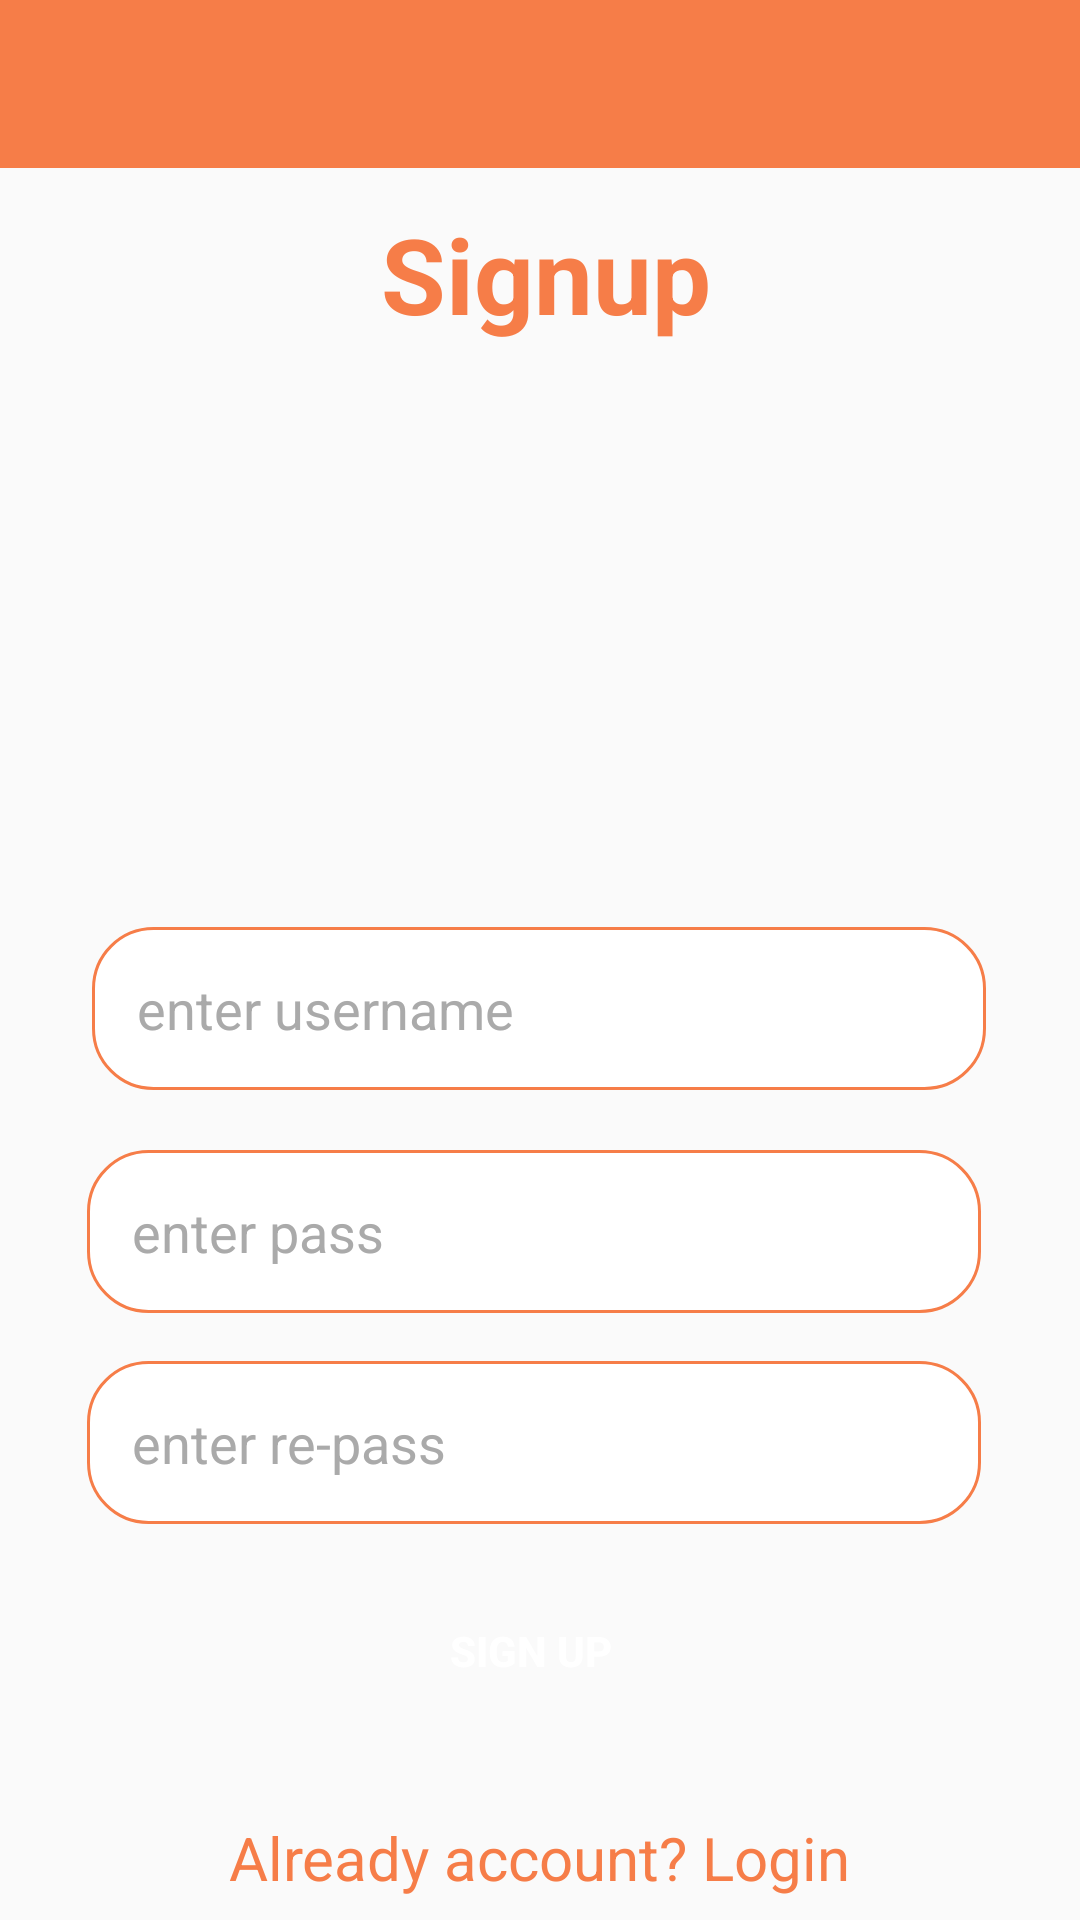

Android layout source for this screen:
<!-- AndroidManifest.xml: activity theme Theme.AppCompat.DayNight.NoActionBar -->
<!-- res/layout/activity_signup.xml -->
<?xml version="1.0" encoding="utf-8"?>
<androidx.constraintlayout.widget.ConstraintLayout xmlns:android="http://schemas.android.com/apk/res/android"
    xmlns:app="http://schemas.android.com/apk/res-auto"
    xmlns:tools="http://schemas.android.com/tools"
    android:layout_width="match_parent"
    android:layout_height="match_parent"
    tools:context=".SignupActivity">

    <androidx.appcompat.widget.Toolbar
        android:id="@+id/main_toolbar"
        android:layout_width="match_parent"
        android:layout_height="wrap_content"
        android:background="@color/orange"
        android:theme="@style/ThemeOverlay.AppCompat.Dark.ActionBar"
        app:layout_constraintEnd_toEndOf="parent"
        app:layout_constraintHorizontal_bias="0.5"
        app:layout_constraintStart_toStartOf="parent"
        app:layout_constraintTop_toTopOf="parent" />

    <TextView
        android:id="@+id/text"
        android:layout_width="140dp"
        android:layout_height="55dp"
        android:layout_marginTop="68dp"
        android:text="  Signup"
        android:textColor="@color/orange"
        android:textSize="35sp"
        android:textStyle="bold"
        app:layout_constraintEnd_toEndOf="parent"
        app:layout_constraintHorizontal_bias="0.498"
        app:layout_constraintStart_toStartOf="parent"
        app:layout_constraintTop_toTopOf="parent" />

    <ImageView
        android:id="@+id/image"
        android:layout_width="0dp"
        android:layout_height="150dp"
        android:layout_marginTop="12dp"
        app:layout_constraintEnd_toEndOf="parent"
        app:layout_constraintHorizontal_bias="0.0"
        app:layout_constraintStart_toStartOf="parent"
        app:layout_constraintTop_toBottomOf="@+id/text"
        app:srcCompat="@drawable/people2" />

    <EditText
        android:id="@+id/user_signup"
        android:layout_width="298dp"
        android:layout_height="wrap_content"
        android:layout_marginTop="24dp"
        android:padding="15dp"
        android:background="@drawable/background"
        android:ems="10"
        android:hint="enter username"
        android:textColor="@color/black"
        android:textColorHint="@android:color/darker_gray"
        app:layout_constraintEnd_toEndOf="parent"
        app:layout_constraintHorizontal_bias="0.495"
        app:layout_constraintStart_toStartOf="parent"
        app:layout_constraintTop_toBottomOf="@+id/image" />

    <EditText
        android:id="@+id/pass_signup"
        android:layout_width="298dp"
        android:layout_height="wrap_content"
        android:layout_marginTop="20dp"
        android:padding="15dp"
        android:background="@drawable/background"
        android:ems="10"
        android:hint="enter pass"
        android:inputType="textPassword"
        android:textColor="@color/black"
        android:textColorHint="@android:color/darker_gray"
        app:layout_constraintEnd_toEndOf="parent"
        app:layout_constraintHorizontal_bias="0.469"
        app:layout_constraintStart_toStartOf="parent"
        app:layout_constraintTop_toBottomOf="@+id/user_signup" />

    <EditText
        android:id="@+id/repass_signup"
        android:layout_width="298dp"
        android:layout_height="wrap_content"
        android:layout_marginTop="16dp"
        android:padding="15dp"
        android:background="@drawable/background"
        android:ems="10"
        android:hint="enter re-pass"
        android:inputType="textPassword"
        android:textColor="@color/black"
        android:textColorHint="@android:color/darker_gray"
        app:layout_constraintEnd_toEndOf="parent"
        app:layout_constraintHorizontal_bias="0.469"
        app:layout_constraintStart_toStartOf="parent"
        app:layout_constraintTop_toBottomOf="@+id/pass_signup" />

    <Button
        android:id="@+id/btn_signup"
        android:layout_width="302dp"
        android:layout_height="48dp"
        android:layout_marginTop="88dp"
        android:background="@drawable/button"
        android:padding="15dp"
        android:text="sign up"
        android:textColor="@color/white"
        android:textStyle="bold"
        app:layout_constraintEnd_toEndOf="parent"
        app:layout_constraintHorizontal_bias="0.449"
        app:layout_constraintStart_toStartOf="parent"
        app:layout_constraintTop_toBottomOf="@+id/pass_signup" />

    <TextView
        android:id="@+id/sign_in_text"
        android:layout_width="wrap_content"
        android:layout_height="wrap_content"
        android:layout_marginTop="32dp"
        android:text="Already account? Login"
        android:textColor="@color/orange"
        android:textSize="20sp"
        app:layout_constraintEnd_toEndOf="parent"
        app:layout_constraintStart_toStartOf="parent"
        app:layout_constraintTop_toBottomOf="@+id/btn_signup" />

</androidx.constraintlayout.widget.ConstraintLayout>
<!-- resources referenced by this layout -->
<resources>
  <color name="black">#FF000000</color>
  <color name="orange">#F67D48</color>
  <color name="white">#FFFFFFFF</color>
  <!-- drawable background (drawable) -->
  <?xml version="1.0" encoding="utf-8"?>
  <shape xmlns:android="http://schemas.android.com/apk/res/android"
      android:shape="rectangle">
      <stroke android:color="@color/orange"
          android:width="1dp"/>
      <solid android:color="@color/white"/>
      <corners android:radius="20dp"/>
  </shape>
</resources>
